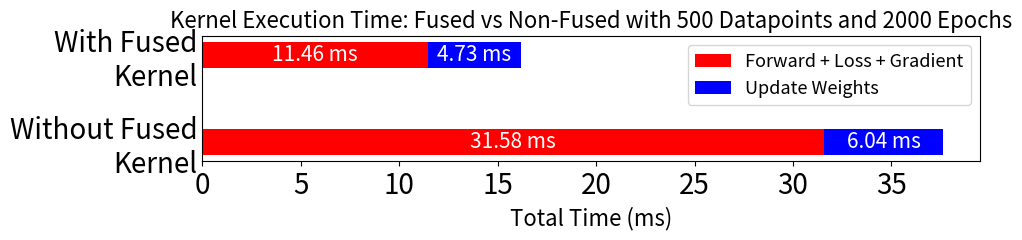

Python code for this plot:
import matplotlib.pyplot as plt

# Data setup for the two bars, combining times for each version
times_fused_combined = [11.455590, 4.729890]  # Fused kernel and update_weights
times_non_fused_combined = [
    12.710655 + 12.214040 + 6.654393,  # Sum of Calculate Loss, Forward, Gradients
    6.042793                           # Update Weights
]

# Create the plot
plt.figure(figsize=(10, 2.5))

# Plot for the non-fused kernel version
plt.barh('Without Fused Kernel', times_non_fused_combined[0], color='red', height=0.3, label='Forward + Loss + Gradient')
plt.barh('Without Fused Kernel', times_non_fused_combined[1], color='blue', left=times_non_fused_combined[0], height=0.3, label='Update Weights')

# Plot for the fused kernel version
plt.barh('With Fused Kernel', times_fused_combined[0], color='red', height=0.3)
plt.barh('With Fused Kernel', times_fused_combined[1], color='blue', left=times_fused_combined[0], height=0.3)

# Adjusting labels and ticks font size
plt.xlabel('Total Time (ms)', fontsize=16)
plt.title('Kernel Execution Time: Fused vs Non-Fused with 500 Datapoints and 2000 Epochs', fontsize=16)

# Adding the time labels
plt.text(times_fused_combined[0] / 2, 1, f'{times_fused_combined[0]:.2f} ms', ha='center', va='center', fontsize=15, color='white')
plt.text(times_fused_combined[0] + times_fused_combined[1] / 2, 1, f'{times_fused_combined[1]:.2f} ms', ha='center', va='center', fontsize=15, color='white')
plt.text(times_non_fused_combined[0] / 2, 0, f'{times_non_fused_combined[0]:.2f} ms', ha='center', va='center', fontsize=15, color='white')
plt.text(times_non_fused_combined[0] + times_non_fused_combined[1] / 2, 0, f'{times_non_fused_combined[1]:.2f} ms', ha='center', va='center', fontsize=15, color='white')

# Adjust the legend
plt.legend(loc='upper right', fontsize=13)

# Remove y-axis labels and ticks
plt.yticks([0, 1], ['Without Fused\nKernel', 'With Fused\nKernel'], fontsize=20)
plt.gca().tick_params(axis='y', which='both', length=0)

# Adjust x-axis tick font size
plt.xticks(fontsize=20)

plt.tight_layout()
plt.show()
